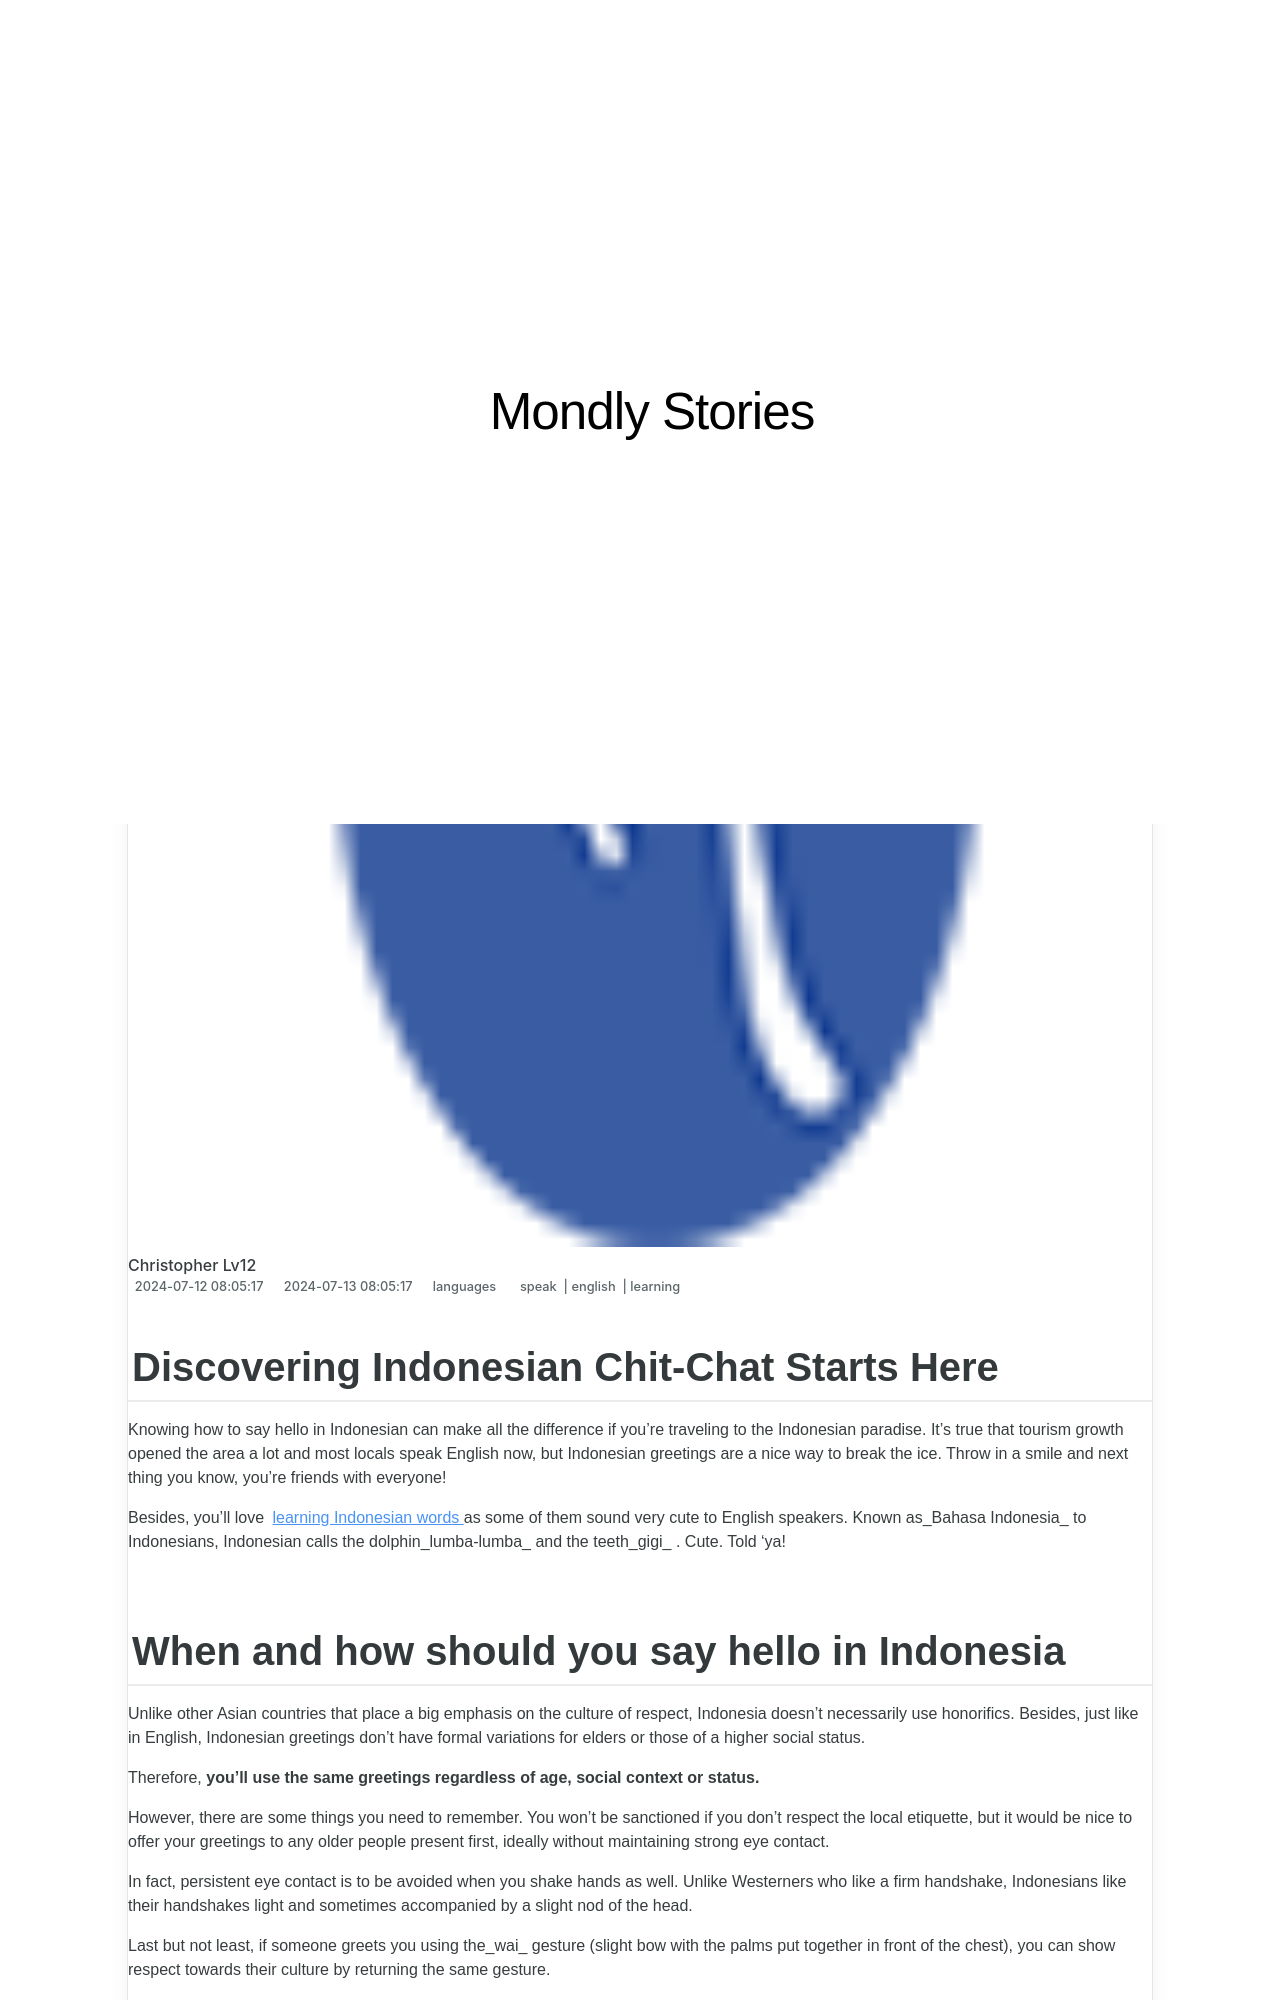

repository: techidaily/site-mondly-stories · page: 1719575588476-discovering-indonesian-chit-chat-starts-here/index.html · generator: jekyll

---
title: Discovering Indonesian Chit-Chat Starts Here!
date: 2024-07-12T08:05:17.177Z
updated: 2024-07-13T08:05:17.177Z
tags:
  - speak
  - english
  - learning
categories:
  - languages
description: This Article Describes Discovering Indonesian Chit-Chat Starts Here!
excerpt: This Article Describes Discovering Indonesian Chit-Chat Starts Here!
keywords: Indonesian Small Talk Techniques,Chit-Chat in Indonesia,Basic Conversation Skills for Indonesia,Engaging with Indonesians Locally,Indo Conversational Guidelines,Cultural Tips for Chit-Chat in Indonesia,Socializing in Bali and Jakarta
thumbnail: https://thmb.techidaily.com/92985b2f8fb733c6ace3a56ad63487609f03bf1d506d4321f2d46018abdebb6d.png
---

## Discovering Indonesian Chit-Chat Starts Here

 Knowing how to say hello in Indonesian can make all the difference if you’re traveling to the Indonesian paradise. It’s true that tourism growth opened the area a lot and most locals speak English now, but Indonesian greetings are a nice way to break the ice. Throw in a smile and next thing you know, you’re friends with everyone!

 Besides, you’ll love [learning Indonesian words](https://app.adjust.io/5ixfg4k?campaign=blog-post-id-6912&fallback=https%3A%2F%2Fapp.mondly.com?avangate%5Fsrc=blog-post-id-6912?mother%5Flang=en%5Fus?target%5Flang=id&redirect%5Fandroid=https%3A%2F%2Fplay.google.com%2Fstore%2Fapps%2Fdetails%3Fid%3Dcom.atistudios.mondly.languages&redirect%5Fios=https%3A%2F%2Fitunes.apple.com%2Fapp%2Fid987873536&redirect%5Fmacos=https%3A%2F%2Fapp.mondly.com?avangate%5Fsrc=blog-post-id-6912?mother%5Flang=en%5Fus?target%5Flang=id) as some of them sound very cute to English speakers. Known as_Bahasa Indonesia_ to Indonesians, Indonesian calls the dolphin_lumba-lumba_ and the teeth_gigi_ . Cute. Told ‘ya!
